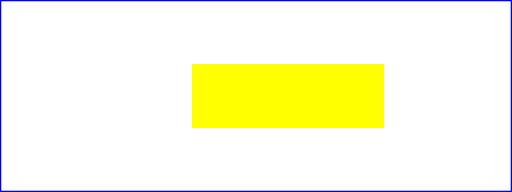
t = 0.00 s
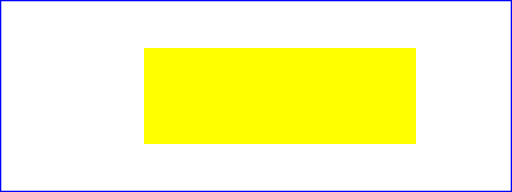
t = 2.25 s
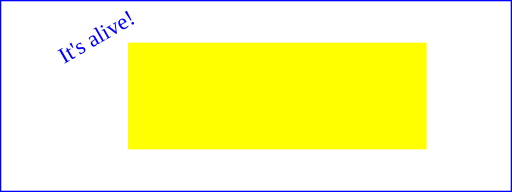
t = 3.00 s
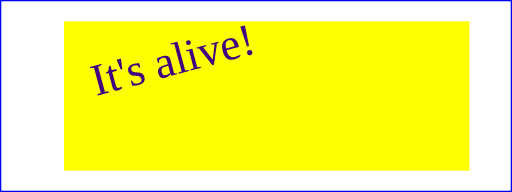
t = 6.00 s
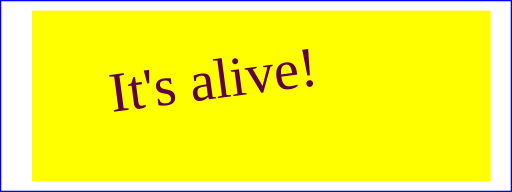
t = 7.50 s
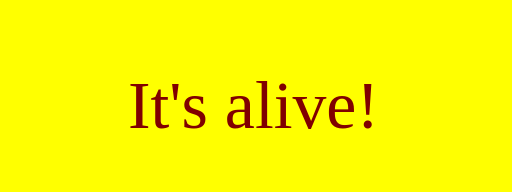
t = 9.00 s

The animated SVG that drew these frames (rendered in a browser with its animation timeline set to each time). Animation: 9 SMIL elements (animate=5,animateMotion=1,animateTransform=2,set=1); one cycle of 9.00 s.

<svg xmlns="http://www.w3.org/2000/svg" width="8cm" height="3cm" version="1.1" viewBox="0 0 800 300"><desc>Example anim01 - demonstrate animation elements</desc><rect width="798" height="298" x="1" y="1" fill="none" stroke="#00f" stroke-width="2"/><rect id="RectElement" width="300" height="100" x="300" y="100" fill="#FF0"><animate fill="freeze" attributeName="x" begin="0s" dur="9s" from="300" to="0"/><animate fill="freeze" attributeName="y" begin="0s" dur="9s" from="100" to="0"/><animate fill="freeze" attributeName="width" begin="0s" dur="9s" from="300" to="800"/><animate fill="freeze" attributeName="height" begin="0s" dur="9s" from="100" to="300"/></rect><g transform="translate(100,100)"><text id="TextElement" x="0" y="0" font-family="Verdana" font-size="35.27" visibility="hidden">It&apos;s alive! <set fill="freeze" attributeName="visibility" begin="3s" dur="6s" to="visible"/> <animateMotion fill="freeze" begin="3s" dur="6s" path="M 0 0 L 100 100"/> <animate fill="freeze" attributeName="fill" begin="3s" dur="6s" from="rgb(0,0,255)" to="rgb(128,0,0)"/> <animateTransform fill="freeze" attributeName="transform" begin="3s" dur="6s" from="-30" to="0" type="rotate"/> <animateTransform fill="freeze" additive="sum" attributeName="transform" begin="3s" dur="6s" from="1" to="3" type="scale"/></text></g></svg>
